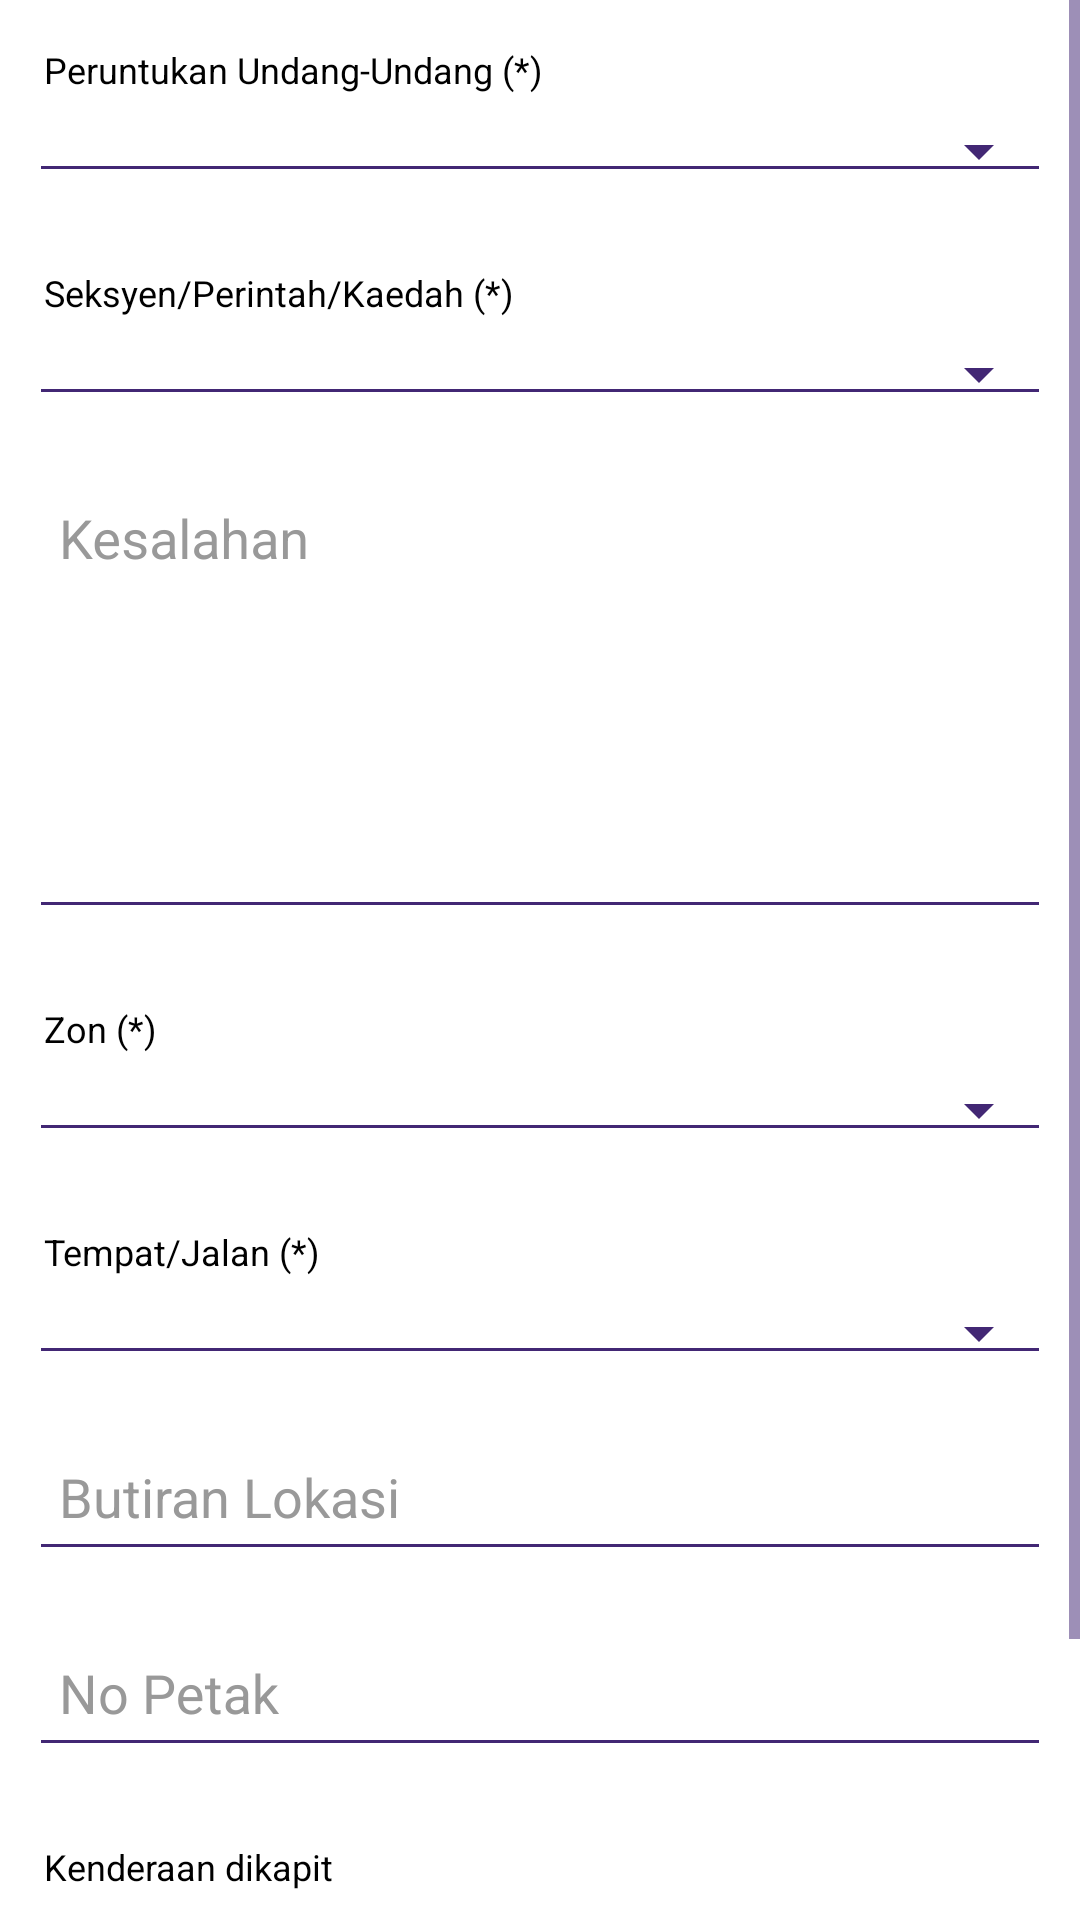

Android layout source for this screen:
<!-- AndroidManifest.xml: application theme AppTheme.Background -->
<!-- res/layout/fragment_kesalahan.xml -->
<?xml version="1.0" encoding="utf-8"?>

<RelativeLayout xmlns:android="http://schemas.android.com/apk/res/android"
    android:layout_width="match_parent"
    android:layout_height="match_parent"
    android:paddingLeft="@dimen/activity_horizontal_margin"
    android:paddingRight="@dimen/activity_horizontal_margin"
    android:paddingTop="@dimen/activity_vertical_margin"
    android:paddingBottom="@dimen/activity_vertical_margin">

    <ScrollView
        android:layout_width="match_parent"
        android:layout_height="match_parent">

        <LinearLayout
            android:layout_width="match_parent"
            android:layout_height="wrap_content"
            android:orientation="vertical">

            <LinearLayout
                android:layout_width="match_parent"
                android:layout_height="wrap_content"
                android:layout_margin="10dp"
                android:orientation="vertical">

                <TextView
                    android:layout_width="match_parent"
                    android:layout_height="wrap_content"
                    android:padding="5dp"
                    android:text="Peruntukan Undang-Undang (*)"
                    android:textAppearance="?android:attr/textAppearanceMedium"
                    android:textColor="@color/black"
                    android:textSize="12dp" />

                <Spinner
                    android:id="@+id/spinnerundangundang"
                    android:textColor="@color/black"
                    style="@style/Base.Widget.AppCompat.Spinner.Underlined"
                    android:layout_width="match_parent"
                    android:layout_height="wrap_content"
                    android:spinnerMode="dropdown"
                    android:padding="10dp" />
            </LinearLayout>

            <LinearLayout
                android:layout_width="match_parent"
                android:layout_height="wrap_content"
                android:layout_margin="10dp"
                android:orientation="vertical">

                <TextView
                    android:layout_width="match_parent"
                    android:layout_height="wrap_content"
                    android:padding="5dp"
                    android:text="Seksyen/Perintah/Kaedah (*)"
                    android:textAppearance="?android:attr/textAppearanceMedium"
                    android:textColor="@color/black"
                    android:textSize="12dp" />

                <Spinner
                    android:id="@+id/spinnerSeksyenKaedah"
                    android:textColor="@color/black"
                    style="@style/Base.Widget.AppCompat.Spinner.Underlined"
                    android:layout_width="match_parent"
                    android:layout_height="wrap_content"
                    android:spinnerMode="dropdown"
                    android:padding="10dp" />
            </LinearLayout>

            <android.support.design.widget.TextInputLayout
                android:layout_width="match_parent"
                android:layout_height="wrap_content">

                <EditText
                    android:id="@+id/etKesalahan"
                    android:layout_width="match_parent"
                    android:layout_height="150dp"
                    android:layout_margin="10dp"
                    android:enabled="false"
                    android:gravity="top"
                    android:hint="Kesalahan"
                    android:padding="10dp"
                    android:textColor="@color/black" />
            </android.support.design.widget.TextInputLayout>

            <LinearLayout
                android:layout_width="match_parent"
                android:layout_height="wrap_content"
                android:layout_margin="10dp"
                android:orientation="vertical">

                <TextView
                    android:layout_width="match_parent"
                    android:layout_height="wrap_content"
                    android:padding="5dp"
                    android:text="Zon (*)"
                    android:textAppearance="?android:attr/textAppearanceMedium"
                    android:textColor="@color/black"
                    android:textSize="12dp" />

                <Spinner
                    android:id="@+id/spinnerZon"
                    android:textColor="@color/black"
                    style="@style/Base.Widget.AppCompat.Spinner.Underlined"
                    android:layout_width="match_parent"
                    android:layout_height="wrap_content"
                    android:spinnerMode="dropdown"
                    android:padding="10dp" />
            </LinearLayout>

            <LinearLayout
                android:layout_width="match_parent"
                android:layout_height="wrap_content"
                android:layout_margin="10dp"
                android:orientation="vertical">

                <TextView
                    android:layout_width="match_parent"
                    android:layout_height="wrap_content"
                    android:padding="5dp"
                    android:text="Tempat/Jalan (*)"
                    android:textAppearance="?android:attr/textAppearanceMedium"
                    android:textColor="@color/black"
                    android:textSize="12dp" />

                <Spinner
                    android:id="@+id/spinnerTempatJalan"
                    android:textColor="@color/black"
                    style="@style/Base.Widget.AppCompat.Spinner.Underlined"
                    android:layout_width="match_parent"
                    android:layout_height="wrap_content"
                    android:spinnerMode="dropdown"
                    android:padding="10dp" />
            </LinearLayout>

            <android.support.design.widget.TextInputLayout
                android:id="@+id/laySummonLocation"
                android:layout_width="match_parent"
                android:layout_height="wrap_content"
                android:visibility="gone">

                <EditText
                    android:id="@+id/etSummonLocation"
                    android:layout_width="match_parent"
                    android:layout_height="wrap_content"
                    android:layout_margin="10dp"
                    android:hint="Lokasi Kesalahan"
                    android:inputType="textCapCharacters"
                    android:padding="10dp"
                    android:textColor="@color/black" />
            </android.support.design.widget.TextInputLayout>

            <android.support.design.widget.TextInputLayout
                android:layout_width="match_parent"
                android:layout_height="wrap_content">
                <EditText
                    android:id="@+id/etButiranLokasi"
                    android:layout_width="match_parent"
                    android:layout_height="wrap_content"
                    android:layout_margin="10dp"
                    android:gravity="top"
                    android:hint="Butiran Lokasi"
                    android:inputType="textCapCharacters"
                    android:padding="10dp"
                    android:textColor="@color/black" />
            </android.support.design.widget.TextInputLayout>

            <android.support.design.widget.TextInputLayout
                android:layout_width="match_parent"
                android:layout_height="wrap_content">
                <EditText
                    android:id="@+id/etPetak"
                    android:layout_width="match_parent"
                    android:layout_height="wrap_content"
                    android:layout_margin="10dp"
                    android:gravity="top"
                    android:hint="No Petak"
                    android:inputType="textCapCharacters"
                    android:padding="10dp"
                    android:textColor="@color/black" />
            </android.support.design.widget.TextInputLayout>

            <LinearLayout
                android:layout_width="match_parent"
                android:layout_height="wrap_content"
                android:layout_margin="10dp"
                android:orientation="vertical">

                <TextView
                    android:layout_width="match_parent"
                    android:layout_height="wrap_content"
                    android:padding="5dp"
                    android:text="Kenderaan dikapit"
                    android:textAppearance="?android:attr/textAppearanceMedium"
                    android:textColor="@color/black"
                    android:textSize="12dp" />

                <RadioGroup
                    android:id="@+id/radioClamping"
                    android:layout_width="match_parent"
                    android:layout_height="wrap_content"
                    android:orientation="horizontal">
                    <RadioButton
                        android:id="@+id/radioYes"
                        android:layout_width="wrap_content"
                        android:layout_height="wrap_content"
                        android:textColor="@color/black"
                        android:padding="10dp"
                        android:text="Ya"/>
                    <RadioButton
                        android:id="@+id/radioNo"
                        android:layout_width="wrap_content"
                        android:layout_height="wrap_content"
                        android:textColor="@color/black"
                        android:checked="true"
                        android:padding="10dp"
                        android:text="Tidak"/>
                </RadioGroup>
            </LinearLayout>

            <android.support.design.widget.TextInputLayout
                android:layout_width="match_parent"
                android:layout_height="wrap_content">
                <EditText
                    android:id="@+id/etNotes"
                    android:layout_width="match_parent"
                    android:layout_height="wrap_content"
                    android:layout_margin="10dp"
                    android:gravity="top"
                    android:hint="Nota"
                    android:inputType="textCapCharacters"
                    android:padding="10dp"
                    android:textColor="@color/black" />
            </android.support.design.widget.TextInputLayout>
        </LinearLayout>
    </ScrollView>

</RelativeLayout>
<!-- resources referenced by this layout -->
<resources>
  <color name="black">#000000</color>
  <style name="AppTheme.Background" parent="Theme.AppCompat.Light.DarkActionBar">
          <item name="windowActionBar">true</item>
          <item name="colorPrimary">@color/text_special_color</item>
          <item name="colorPrimaryDark">@color/button_gradientE</item>
          <item name="android:windowBackground">@color/white</item>
  
          <item name="android:listDivider">@color/base</item>
  
          <item name="colorControlNormal">@color/text_special_color</item>
          <item name="colorControlActivated">@color/black</item>
          <item name="colorControlHighlight">@color/white</item>
          <item name="android:textColorHint">@color/aluminum</item>
  
          <item name="drawerArrowStyle">@style/DrawerArrowStyle</item>
          <item name="android:spinnerDropDownItemStyle">@style/MySpinnerDropdownStyle</item>
          <item name="android:dialogTheme">@style/AppTheme.Dialog</item>
          <item name="android:spinnerItemStyle">@style/MySpinnerItemStyle</item>
      </style>
  <color name="text_special_color">#422774</color>
  <color name="button_gradientE">#422774</color>
  <color name="white">#FFFFFF</color>
  <color name="base">#AAAAAA</color>
  <color name="aluminum">#999999</color>
  <style name="DrawerArrowStyle" parent="Widget.AppCompat.DrawerArrowToggle">
          <item name="spinBars">true</item>
          <item name="color">@color/text_special_color</item>
      </style>
  <style name="MySpinnerDropdownStyle" parent="@android:style/Widget.Holo.DropDownItem.Spinner">
          <item name="android:textColor">@color/white</item>
          <item name="android:background">@color/text_special_color</item>
      </style>
  <style name="AppTheme.Dialog" parent="Theme.AppCompat.Dialog">
          <item name="colorAccent">@color/white</item>
          <item name="android:textColorPrimary">@color/white</item>
          <item name="android:background">@color/text_special_color</item>
      </style>
  <style name="MySpinnerItemStyle" parent="@android:style/Widget.Holo.DropDownItem.Spinner">
          <item name="android:textColor">@color/black</item>
      </style>
</resources>
